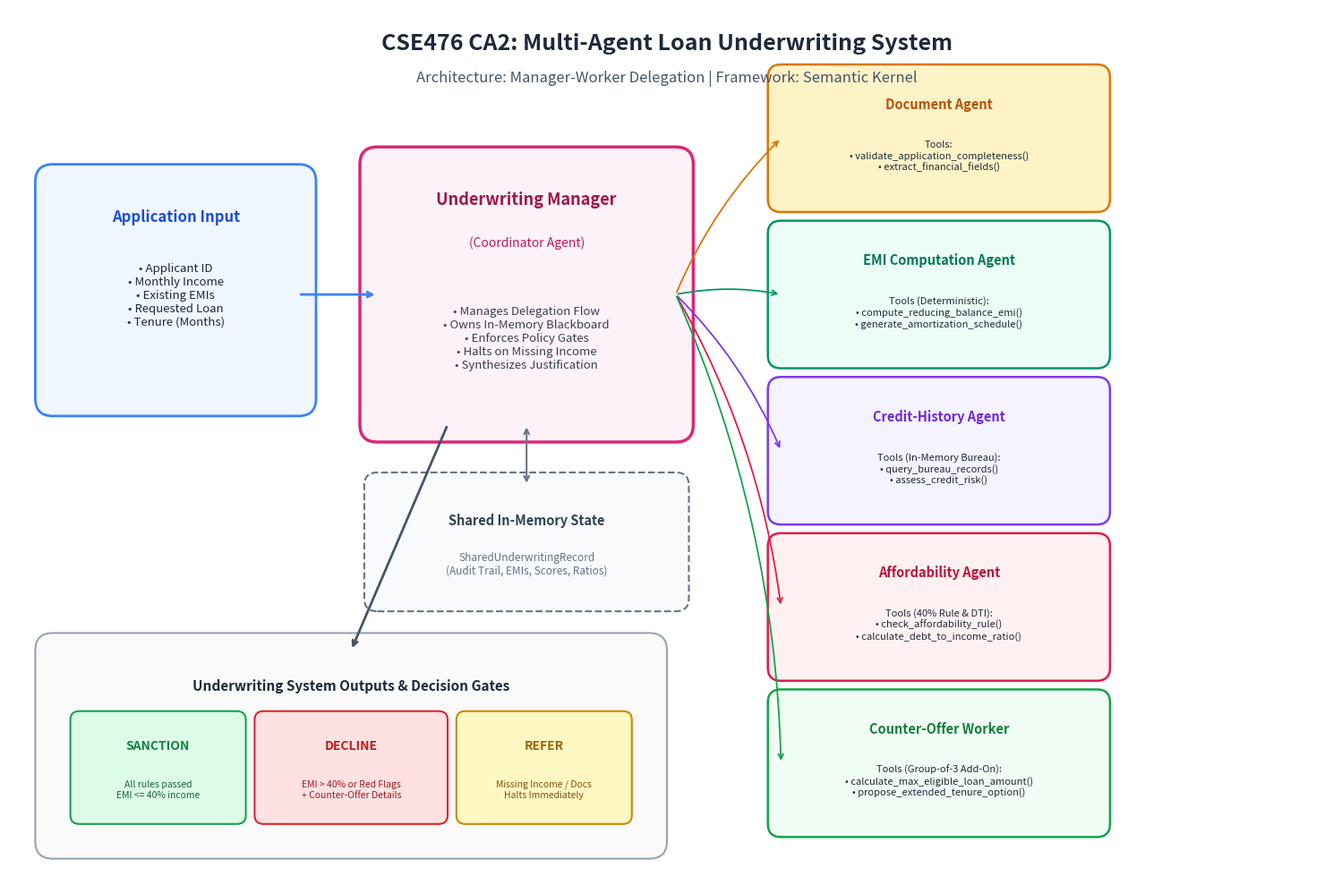

This figure's Python source: (Note: this script raises an exception after producing the figure.)
"""Generates architecture diagram for CSE476 CA2 Project 2."""
import matplotlib.pyplot as plt
import matplotlib.patches as patches

def generate_diagram():
    fig, ax = plt.subplots(figsize=(15, 10), dpi=300)
    ax.set_xlim(0, 15)
    ax.set_ylim(0, 10)
    ax.axis("off")

    # Title
    ax.text(7.5, 9.6, "CSE476 CA2: Multi-Agent Loan Underwriting System", 
            ha="center", va="center", fontsize=18, fontweight="bold", color="#1E293B")
    ax.text(7.5, 9.2, "Architecture: Manager-Worker Delegation | Framework: Semantic Kernel", 
            ha="center", va="center", fontsize=12, fontstyle="italic", color="#475569")

    # 1. Left Box: Loan Application Input
    input_box = patches.FancyBboxPatch((0.5, 5.5), 2.8, 2.5, boxstyle="round,pad=0.2",
                                       fc="#EFF6FF", ec="#3B82F6", lw=2)
    ax.add_patch(input_box)
    ax.text(1.9, 7.6, "Application Input", ha="center", va="center", fontsize=12, fontweight="bold", color="#1D4ED8")
    ax.text(1.9, 6.7, "• Applicant ID\n• Monthly Income\n• Existing EMIs\n• Requested Loan\n• Tenure (Months)", 
            ha="center", va="center", fontsize=9.5, color="#1E293B")

    # 2. Central Manager Agent
    mgr_box = patches.FancyBboxPatch((4.2, 5.2), 3.4, 3.0, boxstyle="round,pad=0.2",
                                     fc="#FDF2F8", ec="#DB2777", lw=2.5)
    ax.add_patch(mgr_box)
    ax.text(5.9, 7.8, "Underwriting Manager", ha="center", va="center", fontsize=13, fontweight="bold", color="#9D174D")
    ax.text(5.9, 7.3, "(Coordinator Agent)", ha="center", va="center", fontsize=10, fontstyle="italic", color="#BE185D")
    ax.text(5.9, 6.2, "• Manages Delegation Flow\n• Owns In-Memory Blackboard\n• Enforces Policy Gates\n• Halts on Missing Income\n• Synthesizes Justification", 
            ha="center", va="center", fontsize=9.5, color="#374151")

    # Arrow Input -> Manager
    ax.annotate("", xy=(4.2, 6.7), xytext=(3.3, 6.7),
                arrowprops=dict(arrowstyle="->", lw=2, color="#3B82F6"))

    # 3. In-Memory Blackboard (Shared State)
    bb_box = patches.FancyBboxPatch((4.2, 3.2), 3.4, 1.3, boxstyle="round,pad=0.15",
                                    fc="#F8FAFC", ec="#64748B", lw=1.5, ls="--")
    ax.add_patch(bb_box)
    ax.text(5.9, 4.1, "Shared In-Memory State", ha="center", va="center", fontsize=10.5, fontweight="bold", color="#334155")
    ax.text(5.9, 3.6, "SharedUnderwritingRecord\n(Audit Trail, EMIs, Scores, Ratios)", 
            ha="center", va="center", fontsize=8.5, color="#64748B")
    ax.annotate("", xy=(5.9, 5.2), xytext=(5.9, 4.5),
                arrowprops=dict(arrowstyle="<->", lw=1.5, color="#64748B"))

    # 4. Specialist Worker Agents Column (Right Side)
    specialists = [
        ("Document Agent", "#FEF3C7", "#D97706", "#B45309", 
         "Tools:\n• validate_application_completeness()\n• extract_financial_fields()", 7.8),
        ("EMI Computation Agent", "#ECFDF5", "#059669", "#047857", 
         "Tools (Deterministic):\n• compute_reducing_balance_emi()\n• generate_amortization_schedule()", 6.0),
        ("Credit-History Agent", "#F5F3FF", "#7C3AED", "#6D28D9", 
         "Tools (In-Memory Bureau):\n• query_bureau_records()\n• assess_credit_risk()", 4.2),
        ("Affordability Agent", "#FFF1F2", "#E11D48", "#BE123C", 
         "Tools (40% Rule & DTI):\n• check_affordability_rule()\n• calculate_debt_to_income_ratio()", 2.4),
        ("Counter-Offer Worker", "#F0FDF4", "#16A34A", "#15803D", 
         "Tools (Group-of-3 Add-On):\n• calculate_max_eligible_loan_amount()\n• propose_extended_tenure_option()", 0.6),
    ]

    for name, bg, border, title_c, tools_text, y in specialists:
        s_box = patches.FancyBboxPatch((8.8, y), 3.6, 1.4, boxstyle="round,pad=0.15",
                                       fc=bg, ec=border, lw=1.8)
        ax.add_patch(s_box)
        ax.text(10.6, y + 1.1, name, ha="center", va="center", fontsize=10.5, fontweight="bold", color=title_c)
        ax.text(10.6, y + 0.5, tools_text, ha="center", va="center", fontsize=8, color="#1F2937")

        # Connection line from Manager to Specialist
        ax.annotate("", xy=(8.8, y + 0.7), xytext=(7.6, 6.7),
                    arrowprops=dict(arrowstyle="->", lw=1.3, color=border, connectionstyle="arc3,rad=-0.1"))

    # 5. Output / Decision Badges (Bottom Left)
    out_y = 1.0
    dec_box = patches.FancyBboxPatch((0.5, 0.4), 6.8, 2.2, boxstyle="round,pad=0.2",
                                     fc="#FAFAFA", ec="#94A3B8", lw=1.5)
    ax.add_patch(dec_box)
    ax.text(3.9, 2.2, "Underwriting System Outputs & Decision Gates", ha="center", va="center", 
            fontsize=11, fontweight="bold", color="#1E293B")

    # Sanction Badge
    s_patch = patches.FancyBboxPatch((0.8, 0.7), 1.8, 1.1, boxstyle="round,pad=0.1", fc="#DCFCE7", ec="#16A34A", lw=1.5)
    ax.add_patch(s_patch)
    ax.text(1.7, 1.5, "SANCTION", ha="center", va="center", fontsize=10, fontweight="bold", color="#15803D")
    ax.text(1.7, 1.0, "All rules passed\nEMI <= 40% income", ha="center", va="center", fontsize=7.5, color="#166534")

    # Decline Badge
    d_patch = patches.FancyBboxPatch((2.9, 0.7), 2.0, 1.1, boxstyle="round,pad=0.1", fc="#FEE2E2", ec="#DC2626", lw=1.5)
    ax.add_patch(d_patch)
    ax.text(3.9, 1.5, "DECLINE", ha="center", va="center", fontsize=10, fontweight="bold", color="#B91C1C")
    ax.text(3.9, 1.0, "EMI > 40% or Red Flags\n+ Counter-Offer Details", ha="center", va="center", fontsize=7.5, color="#991B1B")

    # Refer Badge
    r_patch = patches.FancyBboxPatch((5.2, 0.7), 1.8, 1.1, boxstyle="round,pad=0.1", fc="#FEF9C3", ec="#CA8A04", lw=1.5)
    ax.add_patch(r_patch)
    ax.text(6.1, 1.5, "REFER", ha="center", va="center", fontsize=10, fontweight="bold", color="#A16207")
    ax.text(6.1, 1.0, "Missing Income / Docs\nHalts Immediately", ha="center", va="center", fontsize=7.5, color="#854D0E")

    # Arrow Manager -> Decision Box
    ax.annotate("", xy=(3.9, 2.6), xytext=(5.0, 5.2),
                arrowprops=dict(arrowstyle="->", lw=2, color="#475569"))

    plt.tight_layout()
    plt.savefig("f:/Agenetic-AI/docs/architecture_diagram.png", dpi=300, bbox_inches="tight")
    print("Architecture diagram generated at: f:/Agenetic-AI/docs/architecture_diagram.png")

if __name__ == "__main__":
    generate_diagram()
